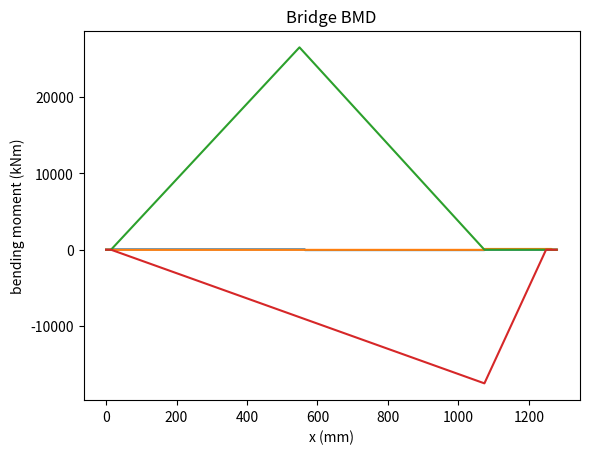

Here is the Python script that generated this plot: (Note: this script raises an exception after producing the figure.)
import math

## Dumbass CIV102 Project Code ##

import matplotlib.pyplot as plt
import numpy as np

n = 1000
L = 1280
x = 1
E = 4000
MU = 0.2
supportAlocation = 30/2

def buildSFD(xP, P):
    FsupportA = P - P*((xP-supportAlocation)/1060)
    FsupportB = P*(xP-(supportAlocation))/1060
    plotpoints = {}
    for i in np.arange(0, L+x):
        if i < xP:
            if i < supportAlocation:
                SFDvalue = 0
            elif i < supportAlocation + 1060:
                SFDvalue = FsupportA
            else:
                SFDvalue = FsupportA + FsupportB
        else:
            if i < supportAlocation:
                SFDvalue = -1 * P
            elif i < supportAlocation + 1060:
                SFDvalue = FsupportA - P
            else:
                SFDvalue = 0
        plotpoints[i] = SFDvalue
    return plotpoints

def printSFD(xP, P):
    plt.title("Bridge SFD") 
    plt.xlabel("x (mm)") 
    plt.ylabel("shear force (kN)") 
    plt.plot(*zip(*sorted(buildSFD(xP, P).items())))
    plt.show()

def buildBMD(xP, P):
    BMDvalue = 0
    plotpoints = []
    for i in np.arange(0, L):
        BMDvalue += buildSFD(xP, P)[i]
        plotpoints.append(BMDvalue)
    return plotpoints

def printBMD(xP, P):
    plt.title("Bridge BMD") 
    plt.xlabel("x (mm)") 
    plt.ylabel("bending moment (kNm)") 
    # plt.plot(*zip(*sorted(buildBMD(xP, P))))
    plt.plot(buildBMD(xP, P))
    plt.show()    

def ybar(height, widthtop, widthbottom, topthickness, bottomthickness, rightthickness, leftthickness, shape):
    if(shape == 0):#shape = 0 during test bridge    
            area1 = widthtop * topthickness #top part of bridge
            area2 = 10 * topthickness #tabs 10 is tab width
            area3 = leftthickness * (height - 2*topthickness)
            area4 = (widthbottom - 2*leftthickness)
            y_bar = (area1*(height-topthickness/2)) + 2*(area2-(topthickness-topthickness/2)) + 2*(area3*((height-2*topthickness)/2)) + area4*(bottomthickness/2)
            y_bar = y_bar / (area1+area2+area3+area4)


def I0(b, h):
    I0 = (b * h**3)/12
    return I0

def second_moment_of_area(height, widthtop, widthbottom, topthickness, bottomthickness, rightthickness, leftthickness, shape):
    centroid = ybar(height, widthtop, widthbottom, topthickness, bottomthickness, rightthickness, leftthickness, shape)
    area1 = widthtop * topthickness #top part of bridge
    area2 = 10 * topthickness #tabs 10 is tab width
    area3 = leftthickness * (height - 2*topthickness)
    area4 = (widthbottom - 2*leftthickness)


    term1 = I0(widthtop, topthickness) + (area1 * ((height - (topthickness/2) - centroid)**2)) #top
    term2 = I0(10, topthickness) + area2 * ((height - topthickness - topthickness/2 - centroid)**2) #tabs
    term3 = I0(leftthickness, height - 2*topthickness) + area3 * (centroid- ((height-2*topthickness)/2)**2)
    term4 = I0(widthbottom - 2*leftthickness, bottomthickness) + (area4 * (((bottomthickness/2) - centroid)**2))
    second_moment_of_area = term1 + 2* term2 + 2*term3 + term4
    return second_moment_of_area

def first_moment_of_area(height, widthtop, widthbottom, topthickness, bottomthickness, rightthickness, leftthickness):
    
    centroid = ybar(height, widthtop, widthbottom, topthickness, bottomthickness, rightthickness, leftthickness)
    
    if 0 <= centroid < bottomthickness:
        centroidlocation = "bottom"
    elif bottomthickness <= centroid < height - topthickness:
        centroidlocation = "middle"
    elif height - topthickness <= centroid < height:
        centroidlocation = "top"

    if centroidlocation == "bottom":
        Q = widthbottom * centroid * (centroid/2)
    elif centroidlocation == "top":
        Q = widthtop * (height - centroid) * ((height - centroid)/2)
    elif centroidlocation == "middle":
        term1 = widthbottom * bottomthickness * (centroid - (bottomthickness/2))
        term2 = rightthickness * (centroid - bottomthickness) * ((centroid - bottomthickness)/2)
        term3 = leftthickness * (centroid - bottomthickness) * ((centroid - bottomthickness)/2)
        Q = term1 + term2 + term3
    
    return Q

def get_properties():
    """
    user input to say what these properties are at the locations
    """
    height = [75]*L
    widthTop = [100]*L
    widthBottom = [80]*L
    topThickness = [1.27]*L
    bottomThickness = [1.27]*L
    rightThickness = [1.27]*L
    leftThickness = [1.27]*L
    shape = [0] * L

    return  height, widthTop, widthBottom, topThickness, bottomThickness, rightThickness, leftThickness, shape
   
def y_top(y_bar, height):
    return y_bar - height
def geometric_properties():
    """
    returns I , y_bar, Q, yTop
    """
    height, widthtop, widthbottom, topthickness, bottomthickness, rightthickness, leftthickness, shape = get_properties()
    y_bar = []
    I = []
    Q = []
    yTop = []

    for i in range(L):
        y_bar.append(ybar(height[i], widthtop[i], widthbottom[i], topthickness[i], bottomthickness[i], rightthickness[i], leftthickness[i], shape[i]))
        I.append(second_moment_of_area(height[i], widthtop[i], widthbottom[i], topthickness[i], bottomthickness[i], rightthickness[i], leftthickness[i], shape[i]))
        Q.append(first_moment_of_area(height[i], widthtop[i], widthbottom[i], topthickness[i], bottomthickness[i], rightthickness[i], leftthickness[i]))
        yTop.append(y_bar[i] - height[i])
    

    return I, y_bar, Q, yTop

        
def V_fail(Tau):
    
    height = get_properties()[0]
    widthtop = get_properties()[1]
    widthbottom = get_properties()[2]
    topthickness = get_properties()[3]
    bottomthickness = get_properties()[4]
    rightthickness = get_properties()[5]
    leftthickness = get_properties()[6]

    V_fail_values = []

    for i in np.arange(0, L, x):

        I = second_moment_of_area(height[i], widthtop[i], widthbottom[i], topthickness[i], bottomthickness[i], rightthickness[i], leftthickness[i])
        Q = first_moment_of_area(height[i], widthtop[i], widthbottom[i], topthickness[i], bottomthickness[i], rightthickness[i], leftthickness[i])
        centroid = ybar(height[i], widthtop[i], widthbottom[i], topthickness[i], bottomthickness[i], rightthickness[i], leftthickness[i])
        
        if 0 <= centroid < bottomthickness:
            centroidlocation = "bottom"
        elif bottomthickness <= centroid < height - topthickness:
            centroidlocation = "middle"
        elif height - topthickness <= centroid < height:
            centroidlocation = "top"    

        if centroidlocation == "bottom":
            b = widthbottom
        elif centroidlocation == "middle":
            b = rightthickness + leftthickness
        elif centroidlocation == "top":
            b = widthtop
        
        V_fail = I*Tau*b/Q

        V_fail_values.append(V_fail)

    return V_fail_values

def V_buck(E, mu, max_diaphragm_distance):

    height = get_properties()[0]
    widthtop = get_properties()[1]
    widthbottom = get_properties()[2]
    topthickness = get_properties()[3]
    bottomthickness = get_properties()[4]
    rightthickness = get_properties()[5]
    leftthickness = get_properties()[6]

    V_buck_values = []

    for i in np.arange(0, L, x):
        
        I = second_moment_of_area(height[i], widthtop[i], widthbottom[i], topthickness[i], bottomthickness[i], rightthickness[i], leftthickness[i])
        Q = first_moment_of_area(height[i], widthtop[i], widthbottom[i], topthickness[i], bottomthickness[i], rightthickness[i], leftthickness[i])
        centroid = ybar(height[i], widthtop[i], widthbottom[i], topthickness[i], bottomthickness[i], rightthickness[i], leftthickness[i])

        T_crit = ((5*(3.14**2)*E)/(12(1-(mu**2))))*(((rightthickness/max_diaphragm_distance)**2) + ((leftthickness/(height-topthickness))**2))

        if 0 <= centroid < bottomthickness:
            centroidlocation = "bottom"
        elif bottomthickness <= centroid < height - topthickness:
            centroidlocation = "middle"
        elif height - topthickness <= centroid < height:
            centroidlocation = "top"    

        if centroidlocation == "bottom":
            b = widthbottom
        elif centroidlocation == "middle":
            b = rightthickness + leftthickness
        elif centroidlocation == "top":
            b = widthtop

        V_buck = T_crit*I*b/Q

        V_buck_values.append(V_buck)

    return V_buck_values



def M_failMatT(sigT, BMD):
    global L
    """
    calculate moment the moment the causes tension failure at each x
    returns array of the moment required to break bridge at each location
    
    sectional_properties array with I, Q, yBar, Ybot, Ytop
        each indivisual properties should be an array with the value at each location along the bridge
    sigT = sigma tentsion
    BMD 1-d array of the bending moments at each mm of the bridge

    """
    # change with right indices
    height = get_properties()[0]
    widthtop = get_properties()[1]
    widthbottom = get_properties()[2]
    topthickness = get_properties()[3]
    bottomthickness = get_properties()[4]
    rightthickness = get_properties()[5]
    leftthickness = get_properties()[6]

    I = geometric_properties()[0]
    y_bar = geometric_properties()[1]
    Q = geometric_properties()[2]
    y_top = geometric_properties()[3]
    
    # ##########################
    moment_fail = []
    for i in range(L):
        if BMD[i] >0: #positive moment the max tension will be at the bottom
            moment_fail.append(sigT * I[i]/y_bar[i]) #M = sigma*I / y
        elif BMD[i] <0:
            moment_fail.append(-1 * sigT * I[i] /y_bar[i]) 
        else:
            moment_fail.append(0)
        
    return moment_fail


    
def M_failMatC(sigC, BMD):
    global L
    """
    calculate moment the moment the causes tension failure at each x
     returns array of the moment required to break bridge at each location
    sectional_properties array with I, Q, yBar, Ybot, Ytop

    sigC = sigma compression
    BMD 1-d array of the bending moments at each mm of the bridge

    """
    # change with right indices
    I = geometric_properties()[0]
    y_bar = geometric_properties()[1]
    Q = geometric_properties()[2]
    y_top = geometric_properties()[3]
    # ##########################
    
    moment_fail = []
    for i in range(L):
        if BMD[i] >0: #positive moment the max tension will be at the bottom
            moment_fail.append(sigC * I[i]/y_top[i]) #M = sigma*I / y
        elif BMD[i] <0:
            moment_fail.append(-1 * sigC * I[i] /y_bar[i]) 
        else:
            moment_fail.append(0)
    return moment_fail

def MFailBuck(BMD, t):
    global E, MU

    """
    calculated moment needed to break bridge due to buckling at every location along the bridge

     sectional_properties array with I, Q, yBar, Ybot, Ytop
        each indivisual properties should be an array with the value at each location along the bridge
    
        in sectional properties have an array with a value that describes the shape of the bridge so the corresponding correct cases can be used
    global E and mu

    3 cases
        case 1 when two sides restained constant force k = 4
        case 2 when one side restained constant froce k =0.425
        case 3 carries compressive stresses (like the webs) k=6

        sigma = (4*pi**2*E)/(12(1-MU**2))*(t/b)**2
        M = sigma * I /Y
        b= width
    """
    #needed to change depending on sectional properties
    I = geometric_properties()[0]
    y_bar = geometric_properties()[1]
    Q = geometric_properties()[2]
    y_top = geometric_properties()[3]

    case = 1
    sigma = 0
    moments = []
    shape = get_properties()[7]
    for i in range(0, L):
        if shape[i] == 0: #the demo bridge
            sigma1 = case1(i, t, 80)
            sigma2 = case2(i,t,10)
            sigma3 = case3(i, t, 32.02)
            # print(i)
            sigma = min(sigma1, sigma2, sigma3)
            # take min of potential sigmas calculated like if a memeber uses both case1 and 2
                   
        moments.append(sigma*I[i] / y_bar[i]) #idk what Y to reference   
        # moments.append(1)
    return(moments)    


def case1(i,t, b):
    
    n1 = (4*math.pi**2 * E)
    n2 = (12*(1-MU**2))
    n3 = (t/b)**2
    return n1/n2 * n3

def case2(i, t, b):
    
    sigma = (0.425*math.pi**2 * E)/(12*(1-MU**2))*(t/b)**2
    return sigma

def case3(i, t, b):
   
    sigma = (6*math.pi**2 * E)/(12*(1-MU**2))*(t/b)**2
    return sigma

def testFail():
    """
    increment p until the bridge breaks
    if you want to change position through in another loop for position of P

    for every iteration of p
        compare the moment at each time and see if its less then the max
    """
    
    broken = False
    p = 100
    while not broken:
        printSFD(550 + 30/2, p)
        printSFD(1250  + 30/2, p)
        BMD = buildBMD(550, p) #function to get the BMD using p in the 
        BMD = buildBMD(1250, p)
        print("die")
        printBMD(550, p)
        printBMD(1250, p)
        m_buckle = MFailBuck(BMD, 1.27)
        m_tension = M_failMatT(30, BMD)
        m_compression = M_failMatC(6, BMD)

        for i in range(L):
            if m_buckle[i] < BMD[i]:
               broken = True
               print("BUCKLE FAIL at " + str(i) + " at load" + str(p))
            elif m_tension[i] < BMD[i]:
               broken = True
               print("Tension FAIL at " + str(i)+ " at load" + str(p))
            elif m_compression[i] < BMD[i]:
               broken = True
               print("COMPRESSION FAIL at " + str(i)+ " at load" + str(p))
        print("p is " + str(p))
        p+=1
        
               
def deflection(BMD):
    
    """
    assuming a max positive moment and the bridge is deflecting down

    for midspsan delfection:
        use similar triangles with the tangent drawn at the support on the left
        delta_C_a = tangential deviation on the right support to tangent at a

    curvature max becomes the height of the similar trianggles
     delta_c_a / L = (delta_mid_a + deflection)/L/2
    """            
    I = geometric_properties()[0]
    y_bar = geometric_properties()[1]
    Q = geometric_properties()[2]
    y_top = geometric_properties()[3]


    curvatures = []
    for i in range(BMD):
        curvatures.append(BMD[i]/(E*I[i]))
    max_curv = max(curvatures)
    curvature_midpoint_scale = 1 - (curvatures.index(max)/L-1/2) #not sure how this will work for if it is curved before midpoint
    delta_c_a = (1/2*(L/2)*max_curv * (L/2 + (1/3)*(L/2)))+ (1/2*L/2 * max_curv * (L/2*(2/3))) #sum(Ai*di) where di is distance from c to centroid of area
    delta_m_a = (1/2 *(L/2) *max_curv*curvature_midpoint_scale) * (1/3*(L/2))
    deflection = delta_c_a/L * (L/2) -delta_m_a
    return deflection

if __name__ == "__main__":
    testFail()